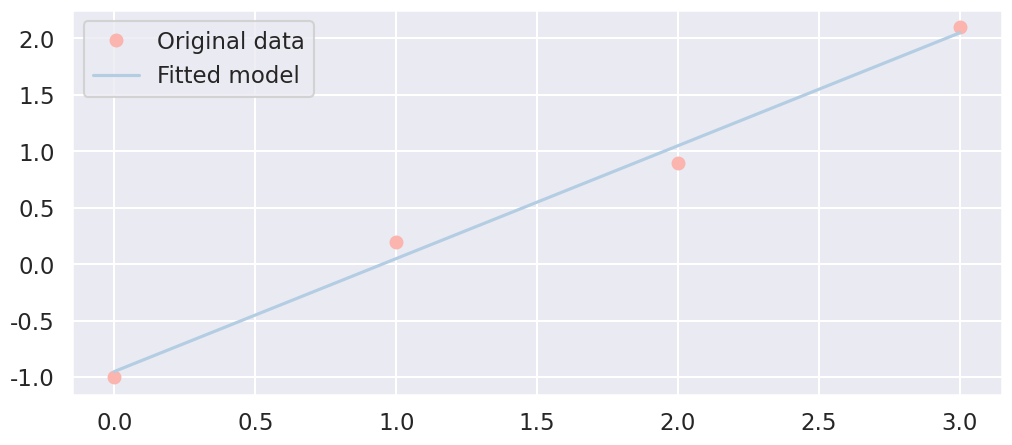
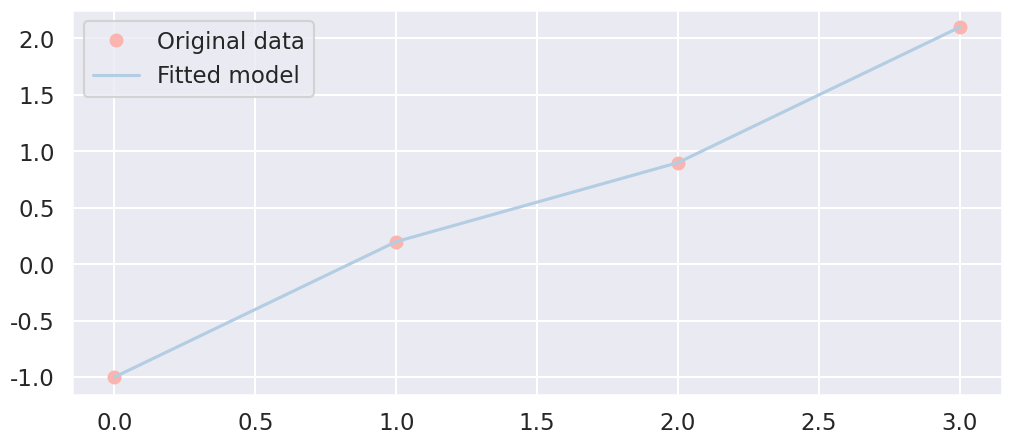
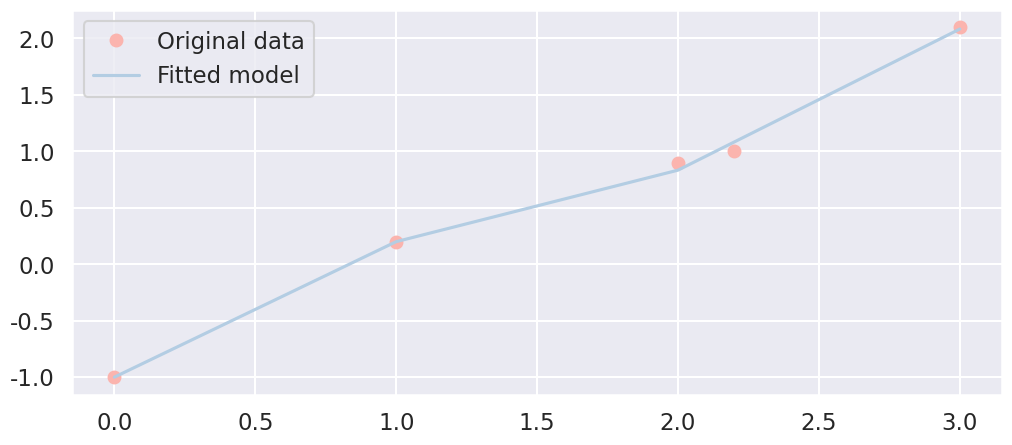
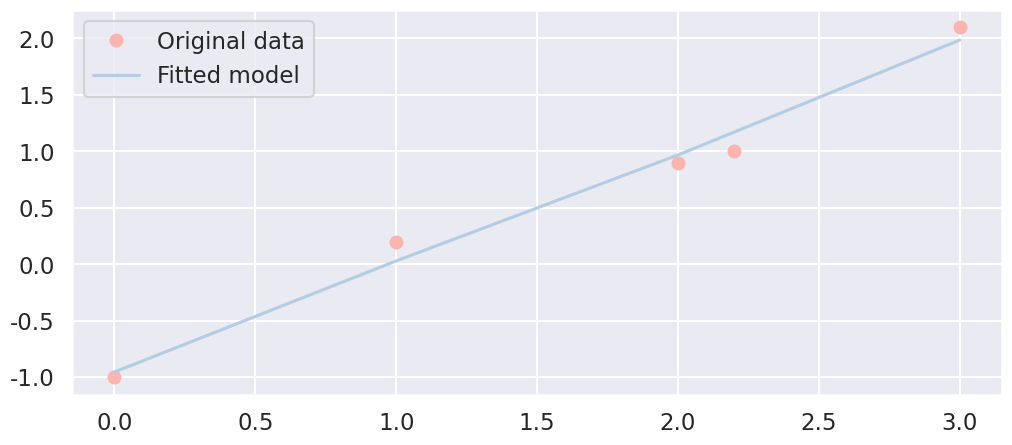

Here is the Python script that generated these plots, in order: (Note: this script raises an exception after producing the figures.)
import seaborn as sns
sns.set_theme()
sns.set(style='darkgrid', context='talk', palette='Pastel1')


import matplotlib.pyplot as plt
plt.rcParams['figure.figsize'] = [12, 5]

import numpy as np

# sampled points
x = np.array([0, 1, 2, 3])
y = np.array([-1, 0.2, 0.9, 2.1])

A = np.vstack([x, np.ones(x.shape)]).T
k, m = np.linalg.lstsq(A, y, rcond=None)[0]

def plot(x0, y0, x1, y1):
    plt.plot(x0, y0, 'o', label='Original data')
    plt.plot(x1, y1, label='Fitted model')
    plt.legend()
    plt.show()

plot(x, y, x, k*x + m)

plot(x, y, x, y)

EPSILON = 1e-8

def value_constraints(xx, n):
    for f, i in zip(*np.modf(xx)):
        row = np.zeros(n)
        if 1 - f > EPSILON:
            row[int(i)] = 1 - f
        if f > EPSILON:
            row[int(i) + 1] = f
        yield row
    
x = np.array([0, 1, 2, 2.2, 3])
y = np.array([-1, 0.2, 0.9, 1, 2.1])

A = np.array(list(value_constraints(x, 4)))
print(f"solving {A.shape[0]} equations for {A.shape[1]} unkowns")
A

xg = np.linalg.lstsq(A, y, rcond=None)[0]
plot(x, y, np.arange(len(xg)), xg)

def smoothness_constraints(n):
    for i in range(n - 2):
        row = np.zeros(n)
        row[i + 0] = 1
        row[i + 1] = -2
        row[i + 2] = 1
        yield row

A = np.array(list(value_constraints(x, 4)) + list(smoothness_constraints(4)))
A

xg = np.linalg.lstsq(A, np.hstack([y, np.zeros(4 - 2)]), rcond=None)[0]
plot(x, y, np.arange(len(xg)), xg)

from typing import List

def from_complex(ca: List[complex]) -> np.ndarray:
    """convert to 2d cordinates from complex"""
    return np.vstack([ca.real, ca.imag]).T

from mini_svg.load import load_svg
shape = load_svg('volumental.svg')

np.random.seed(17)  # the unoffical KTH arbitrary number
ts = np.random.random(256)
sampled_points = from_complex(np.array([shape.point(t) for t in ts]))

plt.plot(sampled_points[:, 0], sampled_points[:, 1], '.', label='volumental.svg')
plt.ylim(max(plt.ylim()), min(plt.ylim()))
plt.axis('equal')
plt.show()

def normalize(a, axis=-1, order=2):
    """Normalizes array to have length 1 along specificed axis."""
    norms = np.linalg.norm(a, order, axis)
    return a / np.expand_dims(norms, axis)

sampled_normals = normalize(from_complex(np.array([shape.tangent(t) for t in ts]) * -1j))

plt.quiver(
    sampled_points[:, 0], sampled_points[:, 1],
    sampled_normals[:, 0], sampled_normals[:, 1],
    width=0.001)
plt.axis('equal')
plt.show()

resolution = (14, 24)

def fit_to(a, resolution, padding_fraction=0):
    """Rescales cordinates to fit a specific resolution with paddning"""
    r = np.flip(np.array(resolution)) - np.array([1, 1])
    top_left = np.min(a, axis=0)
    bottom_right = np.max(a, axis=0)
    size = bottom_right - top_left
    scale = np.min(r / size)
    normalized = scale * (a - top_left)
    padding = r * padding_fraction
    return (normalized + 0.5 * padding) * (1 - padding_fraction)

points = fit_to(sampled_points, resolution, 0.1)
normals = sampled_normals  # normals are invariant to scaling and translation

def index(x: int, y: int, resolution):
    """Returns the index into the grid vector"""
    _, w = resolution
    return int(x) + int(y) * w

def value_constraints_2d(points, values, resolution):
    """"binlinear interpolation"""
    rows = []
    n = np.prod(np.array(resolution))
    for (fx, fy), (ix, iy), value in zip(*np.modf(points), values):
        row = np.zeros(n)
        row[index(ix, iy, resolution)] = (1 - fx) * (1 - fy)
        row[index(ix + 1, iy, resolution)] = fx * (1 - fy)
        row[index(ix, iy + 1, resolution)] = (1 - fx) * fy
        row[index(ix + 1, iy + 1, resolution)] = fx * fy
        rows.append(row)
    
    return np.vstack(rows), values

def gradient_constraints_2d(points, normals, resolution):
    rows = []
    values = []
    n = np.prod(np.array(resolution))
    #∇f(x, y) = (nx, ny)
    # nearest neighbor
    #f(⌊⌊x⌋ + 1, ⌊y⌋ + 1) - f(⌊x⌋, ⌊y⌋ + 1) = nx
    #f(⌊⌊x⌋, ⌊y⌋ + 1) - f(⌊x⌋, ⌊y⌋) = ny
    for (fx, fy), (ix, iy), (nx, ny) in zip(*np.modf(points), normals): 
        del fx, fy  # ignore fraction part

        row = np.zeros(n)
        row[index(ix + 1, iy + 1, resolution)] = 1
        row[index(ix, iy + 1, resolution)] = -1
        rows.append(row)
        values.append(nx)
        
        row = np.zeros(n)
        row[index(ix, iy + 1, resolution)] = 1
        row[index(ix, iy, resolution)] = -1
        rows.append(row)
        values.append(ny)

    return np.array(rows), np.array(values)

def smoothness_constraints_2d(resolution):
    rows = []
    values = []
    n = np.prod(np.array(resolution))
    h, w = resolution
    for iy, ix in np.ndindex(h - 2, w - 2):
        row = np.zeros(n)
        row[index(ix + 0, iy, resolution)] = 1
        row[index(ix + 1, iy, resolution)] = -2
        row[index(ix + 2, iy, resolution)] = 1
        rows.append(row)
        values.append(0)
        
        row = np.zeros(n)
        row[index(ix, iy + 0, resolution)] = 1
        row[index(ix, iy + 1, resolution)] = -2
        row[index(ix, iy + 2, resolution)] = 1
        rows.append(row)
        values.append(0)
        
    return np.array(rows), np.array(values)

def field_interpolation(resolution, points, normals):
    rows0, values0 = value_constraints_2d(points, np.zeros(len(points)), resolution)
    rows1, values1 = gradient_constraints_2d(points, normals, resolution)
    rows2, values2 = smoothness_constraints_2d(resolution)
    A = np.vstack([rows0, rows1, rows2])
    b = np.concatenate([values0, values1, values2])
    print(f"solving {A.shape[0]} equations for {A.shape[1]} unkowns")
    sdf = np.linalg.lstsq(A, b, rcond=None)[0]
    return sdf.reshape(resolution)

# get rid of gridliens
sns.set(style='dark')

# compute signed distance function (sdf)
sdf = field_interpolation(resolution, points, normals)

# show sdf
plt.imshow(sdf)
plt.colorbar()
plt.show()


# plot reconstructed surface
plt.contour(sdf, levels=[0])
plt.axis('equal')

noisy_points = points + np.random.normal(scale=0.5, size=points.shape)

plt.plot(noisy_points[:, 0], noisy_points[:, 1], '.', label='noisy points')
plt.ylim(max(plt.ylim()), min(plt.ylim()))
plt.axis('equal')
plt.show()

sdf = field_interpolation(resolution, noisy_points, normals)

plt.imshow(sdf)
plt.colorbar()

# plot reconstructed surface
plt.contour(sdf, levels=[0], colors='white')
plt.axis('equal')
plt.show()

# interactive demo
from ipywidgets import interact
import ipywidgets as widgets

@interact(
    grid_scale=widgets.FloatSlider(8.0, min=3.0, max=20.0),
    n=widgets.IntSlider(256, min=0, max=1024),
    sigma=widgets.FloatSlider(0.5, min=0.0, max=3.0))
def demo_2d(grid_scale, n, sigma):
    resolution = (int(2*grid_scale), int(3*grid_scale))

    ts = np.random.random(n)
    sampled_points = from_complex(np.array([shape.point(t) for t in ts]))
    sampled_normals = normalize(from_complex(np.array([shape.tangent(t) for t in ts]) * -1j))
    normals = sampled_normals

    points = fit_to(sampled_points, resolution, 0.1)
    noisy_points = points + np.random.normal(scale=sigma, size=points.shape)

    sdf = field_interpolation(resolution, noisy_points, normals)

    plt.imshow(sdf)
    plt.colorbar()

    # plot reconstructed surface
    plt.contour(sdf, levels=[0], colors='white')
    plt.axis('equal')
    plt.show()
